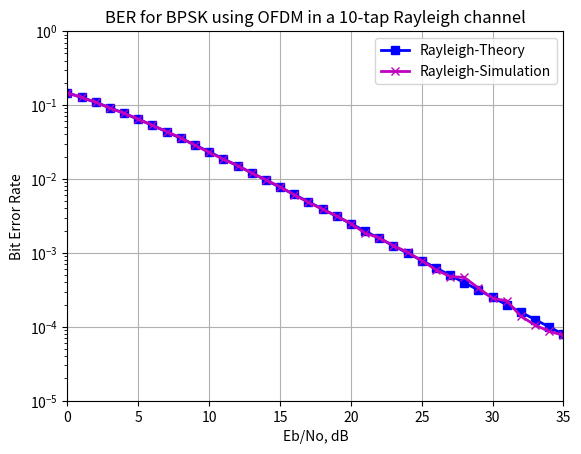

The matplotlib source for this figure:
"""
Based on MALTLAB code provided at https://dsplog.com/2008/08/26/ofdm-rayleigh-channel-ber-bpsk/
"""
import numpy as np
import matplotlib.pyplot as plt


def main():
    n_fft = 64
    n_dsc = 52  # number of data subcarriers
    n_bit_per_symbol = 52
    sz_cp = 16
    sz_sym = n_fft + sz_cp
    n_sym = 10**4  # number of symbols
    bnr = np.arange(0, 36, dtype=int)  # bit to noise ratio
    n_bnr = len(bnr)

    # converting to symbol to noise ratio
    snr = bnr + 10 * np.log10(n_dsc / n_fft) + 10 * np.log10(n_fft / sz_sym)

    n_error = np.zeros(n_bnr)
    for k in range(n_bnr):
        ip_bit = np.random.rand(n_bit_per_symbol * n_sym) > 0.5  # random 1's and 0's
        ip_mod = 2 * ip_bit - 1  # BPSK modulation 0 --> -1, 1 --> +1
        ip_mod = ip_mod.reshape(
            n_sym, n_bit_per_symbol
        )  # grouping into multiple symbols

        # assigning modulated symbols to subcarriers from [-26 to -1, +1 to +26]
        xf = np.zeros([n_sym, n_fft])
        xf[:, 6 : 6 + n_bit_per_symbol // 2] = ip_mod[:, : n_bit_per_symbol // 2]
        xf[:, 7 + n_bit_per_symbol // 2 : 7 + n_bit_per_symbol] = ip_mod[
            :, n_bit_per_symbol // 2 :
        ]

        # taking FFT, the term (n_fft/sqrt(n_dsc)) is for normalizing the power of transmit symbol to 1
        xt = (n_fft / np.sqrt(n_dsc)) * np.fft.ifft(np.fft.fftshift(xf, axes=1))

        # appending cylic prefix
        if sz_cp > 0:
            xt = np.append(xt[:, -sz_cp:], xt, axis=1)

        # multipath channel
        n_tap = 10
        ht = (
            1
            / np.sqrt(2)
            * 1
            / np.sqrt(n_tap)
            * (np.random.randn(n_sym, n_tap) + 1j * np.random.randn(n_sym, n_tap))
        )

        # computing and storing the frequency response of the channel, for use at recevier
        hf = np.fft.fftshift(np.fft.fft(ht, n=n_fft), axes=1)

        # convolution of each symbol with the random channel
        xht = np.zeros([n_sym, sz_sym + n_tap - 1], dtype=complex)
        for l in range(hf.shape[0]):
            xht[l, :] = np.convolve(ht[l, :], xt[l, :])

        xht = xht.flatten()

        # Gaussian noise of unit variance, 0 mean
        nt = (1 / np.sqrt(2)) * (
            np.random.randn(n_sym * (sz_sym + n_tap - 1))
            + 1j * np.random.randn(n_sym * (sz_sym + n_tap - 1))
        )

        # adding noise, the term sqrt(sz_sym/n_fft) is to account for the wasted energy due to cyclic prefix
        yt = np.sqrt(sz_sym / n_fft) * xht + 10 ** (-snr[k] / 20) * nt

        # receiver
        yt = yt.reshape(
            n_sym, sz_sym + n_tap - 1
        )  # formatting the received vector into symbols
        yt = yt[:, sz_cp:sz_sym]  # removing cyclic prefix

        # converting to frequency domain
        yf = (np.sqrt(n_dsc) / n_fft) * np.fft.fftshift(np.fft.fft(yt), axes=1)

        # equalization by the known channel frequency response
        yf = yf / hf

        # extracting the required data subcarriers
        y_mod = np.zeros_like(ip_mod, dtype=complex)
        y_mod[:, : n_bit_per_symbol // 2] = yf[:, 6 : 6 + n_bit_per_symbol // 2]
        y_mod[:, n_bit_per_symbol // 2 :] = yf[
            :, 7 + n_bit_per_symbol // 2 : 7 + n_bit_per_symbol
        ]

        # BPSK demodulation
        # +ve value --> 1, -ve value --> -1
        ip_mod_hat = 2 * np.floor(np.real(y_mod / 2)) + 1
        ip_mod_hat[ip_mod_hat > 1] = +1
        ip_mod_hat[ip_mod_hat < -1] = -1

        # converting modulated values into bits
        ip_bit_hat = (ip_mod_hat + 1) / 2
        ip_bit_hat = ip_bit_hat.flatten()

        # counting the errors
        n_error[k] = np.sum(np.abs(ip_bit - ip_bit_hat))

    sim_ber = n_error / (n_sym * n_bit_per_symbol)
    bnr_lin = 10 ** (bnr / 10)
    theory_ber = 0.5 * (1 - np.sqrt(bnr_lin / (bnr_lin + 1)))

    plt.figure()
    plt.semilogy(bnr, theory_ber, "bs-", linewidth=2, label="Rayleigh-Theory")
    plt.semilogy(bnr, sim_ber, "mx-", linewidth=2, label="Rayleigh-Simulation")
    plt.xlim(0, 35)
    plt.ylim(10 ** (-5), 1)
    plt.grid(True)
    plt.xlabel("Eb/No, dB")
    plt.ylabel("Bit Error Rate")
    plt.title("BER for BPSK using OFDM in a 10-tap Rayleigh channel")
    plt.legend()
    plt.show()


if __name__ == "__main__":
    main()
